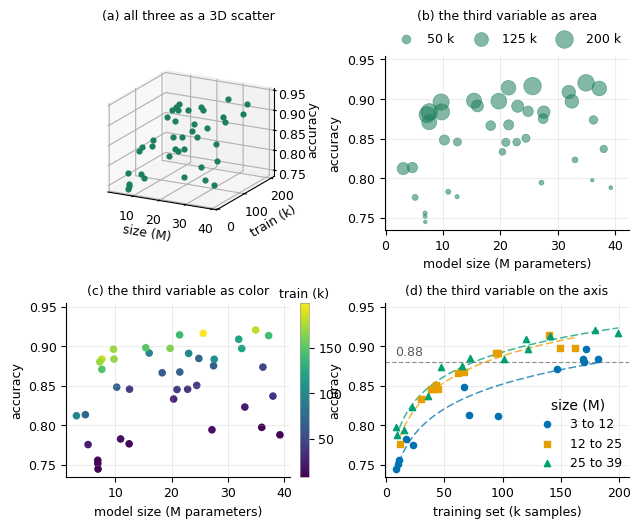

Here is the Python script that generated this plot:
# --- Match LaTeX document: Times New Roman, 10pt, textwidth=7in ---
# One record of three variables, forty training runs, put on a flat page four ways. The
# question the panels are drawn to answer is the one the record is built around: model
# size stops paying past about ten million parameters, and training set size does not
# stop paying, so which of the two is worth the next budget.
#
# (a) is the answer the question usually gets, a 3D scatter, and it is the one form here
# that puts the third variable into no channel at all. The projection is orthographic, so
# it is affine in the data and the direction it collapses can be solved for: the script
# takes that direction, walks it across the record, and reports the whole line of runs
# that lands on one place on the page.
# (b) puts the third variable in area, fourth in the ranking, and pays for it twice: the
# range has to be squeezed into marks that stay visible at the bottom and stay apart at
# the top, and area is compressed by the eye on top of that.
# (c) puts it in a sequential colormap, sixth in the ranking. It supports more and less
# and not how much: neighboring deciles differ by a gray step the eye cannot name.
# (d) is the recommendation. The variable the question is about takes the horizontal
# axis, position on a common scale, first in the ranking, and model size becomes three
# named bins carried by color and marker shape at once so the panel survives a gray
# print. Nothing is spent on a key for the third variable, because it has an axis.
# Each bin also carries a trendline fitted within the bin and drawn only over the runs
# that support it. All three are a straight line in the logarithm of the training set,
# which rises and flattens for any positive slope and so cannot bend back the way a
# polynomial does, and all three are drawn alike, dashed and faded, so that a fitted
# curve is never mistaken for a measured one and the runs keep the ink; the bin's
# color is what tells them apart.
# The print block reports the residual and checks each curve for rise and concavity.
import numpy as np
import matplotlib.pyplot as plt
import matplotlib.cm as cm
from matplotlib.colors import Normalize
from mpl_toolkits.mplot3d import proj3d          # noqa: F401  (registers '3d')

plt.rcParams.update({
    'font.family': 'serif',
    'font.serif': ['Times New Roman'],
    'font.size': 10,
    'axes.titlesize': 9,
    'axes.labelsize': 9,
    'xtick.labelsize': 9,
    'ytick.labelsize': 9,
    'legend.fontsize': 9,
    'mathtext.fontset': 'cm',
})

# Okabe-Ito, the palette of Fig. plot_okabeito, and one marker per bin as well as one
# color, so the bins survive a gray print and a deficiency simulation.
C_BIN = ['#0072B2', '#E69F00', '#009E73']
M_BIN = ['o', 's', '^']
FIT_LS = (0, (5, 2))            # every trendline dashed and faded, so a fitted curve
FIT_LW = 1.1                    # never reads as a measured one and the runs stay the
FIT_ALPHA = 0.75                # ink the eye lands on first
C_MARK = '#1B7F5A'
AREA_PER_K = 0.8            # points^2 of marker area per thousand training samples
TARGET = 0.88               # the accuracy the reader is asked to reach

# --- forty runs: model size, training set size, and what they scored ----------------
rng = np.random.default_rng(11)
n = 40
size = rng.uniform(2, 40, n)                     # millions of parameters
train = rng.uniform(5, 200, n)                   # thousands of samples
acc = (0.63 + 0.12 * (1 - np.exp(-size / 6.0))   # saturates by about 10 M
       + 0.20 * (train / (train + 40))           # still climbing at 200 k
       + rng.normal(0, 0.006, n))


def gray_level(rgb):
    """What a black and white print keeps: green counts about ten times blue."""
    return 0.2126 * rgb[..., 0] + 0.7152 * rgb[..., 1] + 0.0722 * rgb[..., 2]


fig = plt.figure(figsize=(6.4, 5.2))
gs = fig.add_gridspec(2, 2, hspace=0.42, wspace=0.30,
                      left=0.09, right=0.97, top=0.90, bottom=0.09)

# --- (a) the third variable as depth ------------------------------------------------
ax_a = fig.add_subplot(gs[0, 0], projection='3d')
ax_a.scatter(size, train, acc, s=12, color=C_MARK, depthshade=False)
ax_a.view_init(elev=18, azim=-62)
ax_a.set_proj_type('ortho')          # affine in the data, so the line the projection
                                     # cannot separate is exact and can be measured
ax_a.set_box_aspect(None, zoom=1.10)
ax_a.set_xlabel('size (M)', labelpad=-4)
ax_a.set_ylabel('train (k)', labelpad=-4)
ax_a.set_zlabel('accuracy', labelpad=-6)
ax_a.locator_params(nbins=4)
ax_a.tick_params(labelsize=9, pad=-1)
ax_a.set_title('(a) all three as a 3D scatter', pad=26)   # level with the title of (b),
                                                          # which carries a key beneath it

# --- (b) the third variable as area -------------------------------------------------
ax_b = fig.add_subplot(gs[0, 1])
ax_b.scatter(size, acc, s=AREA_PER_K * train, facecolor=C_MARK, alpha=0.55,
             edgecolor=C_MARK, lw=0.5)
for key in (50, 125, 200):
    ax_b.scatter([], [], s=AREA_PER_K * key, facecolor=C_MARK, alpha=0.55,
                 edgecolor=C_MARK, lw=0.5, label=f'{key} k')
# The key goes above the panel: every corner inside it holds marks, and a key that covers
# data would be one more cost of this encoding rather than a fair drawing of it.
key_b = ax_b.legend(loc='lower left', bbox_to_anchor=(0.0, 1.01, 1.0, 0.12),
                    mode='expand', ncol=3, frameon=False, handletextpad=0.7,
                    columnspacing=1.0, borderpad=0.2)
ax_b.margins(x=0.09, y=0.09)         # the largest marks need room off the frame
ax_b.set_title('(b) the third variable as area', pad=26)

# --- (c) the third variable as color ------------------------------------------------
ax_c = fig.add_subplot(gs[1, 0])
ax_c.scatter(size, acc, c=train, cmap='viridis', s=20, vmin=train.min(),
             vmax=train.max())
sm = cm.ScalarMappable(norm=Normalize(train.min(), train.max()), cmap='viridis')
cb = fig.colorbar(sm, ax=ax_c, fraction=0.046, pad=0.04, ticks=[50, 100, 150, 200])
cb.ax.tick_params(labelsize=9)
cb.outline.set_linewidth(0.5)
cb.outline.set_edgecolor('0.6')
cb.ax.set_title('train (k)', fontsize=9, pad=4)   # above the bar: beside it would land
                                                  # on the y label of the panel to its right
ax_c.set_title('(c) the third variable as color')

for ax in (ax_b, ax_c):
    ax.set_xlabel('model size (M parameters)')
    ax.set_ylabel('accuracy')

# --- (d) the third variable on the axis ---------------------------------------------
ax_d = fig.add_subplot(gs[1, 1])
edges = np.quantile(size, [0, 1 / 3, 2 / 3, 1.0])
edges[-1] += 1e-9
names = [f'{edges[i]:.0f} to {edges[i + 1]:.0f}' for i in range(3)]
fits = []
for i in range(3):
    m = (size >= edges[i]) & (size < edges[i + 1])
    ax_d.scatter(train[m], acc[m], s=20, marker=M_BIN[i], color=C_BIN[i],
                 label=names[i], zorder=3)
    # Two parameters on thirteen or so runs; Polynomial.fit maps the window onto
    # [-1, 1] itself, and the curve is never extended past the bin's own runs.
    p = np.polynomial.Polynomial.fit(np.log(train[m]), acc[m], 1)
    fit = lambda v, p=p: p(np.log(v))                       # noqa: E731
    xs = np.linspace(train[m].min(), train[m].max(), 200)
    ax_d.plot(xs, fit(xs), ls=FIT_LS, lw=FIT_LW, color=C_BIN[i], alpha=FIT_ALPHA,
              zorder=2)
    fits.append((m, fit, xs))
ax_d.axhline(TARGET, color='0.55', lw=0.8, ls=(0, (4, 2)), zorder=1)
ax_d.text(8, TARGET + 0.004, f'{TARGET:.2f}', fontsize=9, color='0.35', va='bottom')
ax_d.legend(loc='lower right', frameon=False, title='size (M)', borderpad=0.1)
ax_d.set_xlabel('training set (k samples)')
ax_d.set_ylabel('accuracy')
ax_d.set_title('(d) the third variable on the axis')

# One accuracy scale in all four panels, ticked through 0.95, so that a height in one
# panel is the same accuracy in the next and the eye can carry a reading across the
# figure instead of re-reading the axis at every panel.
ACC_TICKS = np.arange(0.75, 0.96, 0.05)
ACC_LIM = (0.735, 0.955)
for ax in (ax_b, ax_c, ax_d):
    ax.set_yticks(ACC_TICKS)
    ax.set_ylim(*ACC_LIM)
    for side in ('top', 'right'):
        ax.spines[side].set_visible(False)
    ax.grid(True, alpha=0.22)
ax_a.set_zticks(ACC_TICKS)
ax_a.set_zlim(*ACC_LIM)

basename = 'plot_thirdvar'
plt.savefig(f'{basename}.pdf', bbox_inches='tight')
plt.savefig(f'{basename}.svg', bbox_inches='tight')
plt.savefig(f'{basename}.jpeg', dpi=300, bbox_inches='tight')
print(f'Saved {basename}.pdf, {basename}.svg, {basename}.jpeg')

# --- what each channel delivers, measured rather than asserted -----------------------
fig.canvas.draw()
MM = 25.4 / fig.dpi                              # display pixels to millimetres
print(f'{n} runs: model size {size.min():.1f} to {size.max():.1f} M, training set '
      f'{train.min():.0f} to {train.max():.0f} k, accuracy {acc.min():.3f} to '
      f'{acc.max():.3f}')

# (a) depth is not recoverable: one place on the page is a whole line in the data
def page(xyz):
    """Where a run lands on the printed page, in millimetres."""
    px, py, _ = proj3d.proj_transform(xyz[:, 0], xyz[:, 1], xyz[:, 2], ax_a.get_proj())
    return ax_a.transData.transform(np.column_stack([px, py])) * MM


runs = np.column_stack([size, train, acc])
base = runs[np.argmin(np.hypot(*(page(runs) - page(runs).mean(0)).T))]   # a central run
step = np.array([np.ptp(size), np.ptp(train), np.ptp(acc)]) * 1e-3
A = np.column_stack([(page((base + np.eye(3)[i] * step[i])[None]) - page(base[None]))[0]
                     / step[i] for i in range(3)])
d = np.linalg.svd(A)[2][-1]                      # the direction the projection kills
lim = np.array([[size.min(), size.max()],        # the box the record itself occupies,
                [train.min(), train.max()],      # so every point of the line is a run
                [acc.min(), acc.max()]])         # that could have been observed
t = np.concatenate([(lim[:, 0] - base) / d, (lim[:, 1] - base) / d])
seg = base + np.outer([t[t < 0].max(), t[t > 0].min()], d)
print(f'  (a) every run on one line of the record lands on one place on the page, within '
      f'{np.hypot(*np.diff(page(seg), axis=0)[0]):.2f} mm:\n      along it the training '
      f'set runs {seg[:, 1].min():.0f} to {seg[:, 1].max():.0f} k and the accuracy '
      f'{seg[:, 2].min():.3f} to {seg[:, 2].max():.3f}, and the panel reports neither')

# (b) area: what the range costs at both ends, and what the eye keeps of it
d_mm = 2 * np.sqrt(AREA_PER_K * train / np.pi) * 25.4 / 72
ratio = train.max() / train.min()
xy = ax_b.transData.transform(np.column_stack([size, acc]))
r_px = np.sqrt(AREA_PER_K * train / np.pi) * fig.dpi / 72
sep = np.hypot(xy[:, 0:1] - xy[None, :, 0], xy[:, 1:2] - xy[None, :, 1])
covered = ((sep < (r_px[:, None] + r_px[None, :])) & ~np.eye(n, dtype=bool)
           & (train[None, :] > train[:, None])).any(axis=1)
key_box = key_b.get_window_extent()
key_frac = (key_box.width * key_box.height
            / (ax_b.get_window_extent().width * ax_b.get_window_extent().height))
print(f'  (b) marks run {d_mm.min():.1f} to {d_mm.max():.1f} mm across; the range is a '
      f'factor of {ratio:.0f} in area,\n      which the eye reads as about '
      f'{ratio ** 0.7:.0f} at an area exponent of 0.7, and {covered.sum()} of the {n} '
      f'marks are overlapped by a larger one;\n      the size key claims '
      f'{key_frac:.0%} of the panel and still names only {len(key_b.get_texts())} '
      f'reference values')

# (c) color: the gray step between neighboring deciles, against what a reader can name
deciles = np.quantile(train, np.linspace(0, 1, 11))
g = gray_level(plt.get_cmap('viridis')(
    (deciles - train.min()) / np.ptp(train))[..., :3])
print(f'  (c) one decile of training set, {np.diff(deciles).mean():.0f} k on average, is '
      f'{np.abs(np.diff(g)).mean():.3f} of gray,\n      against the five or so levels a '
      f'reader can name on a sequential ramp')

# (d) the reading the panel is for, and the comparison it settles
reached = train[acc >= TARGET]
qt, qs = np.quantile(train, [0.25, 0.75]), np.quantile(size, [0.25, 0.75])
gain_train = acc[train >= qt[1]].mean() - acc[train <= qt[0]].mean()
gain_size = acc[size >= qs[1]].mean() - acc[size <= qs[0]].mean()
print(f'  (d) the smallest training set reaching {TARGET:.2f} is {reached.min():.0f} k, '
      f'read off the horizontal axis;\n      the top quarter of training sets scores '
      f'{gain_train:.3f} above the bottom quarter, and the top quarter of model sizes '
      f'{gain_size:.3f} above its own')
for i, (m, fit, xs) in enumerate(fits):
    res, ys = acc[m] - fit(train[m]), fit(xs)
    d1, d2 = np.diff(ys), np.diff(ys, 2)
    bend = ('straight' if np.allclose(d2, 0, atol=1e-12)
            else 'concave' if (d2 < 0).all() else 'NOT concave')
    print(f'      {names[i]:>8s} M: a + b log(train) over {m.sum()} runs, '
          f'{train[m].min():.0f} to {train[m].max():.0f} k, rms residual '
          f'{np.sqrt((res ** 2).mean()):.4f}, accuracy {ys.min():.3f} to '
          f'{ys.max():.3f},\n                    '
          f'{"rising" if (d1 > 0).all() else "NOT rising"} and '
          f'{bend} throughout, '
          f'drawn dashed at {FIT_LW:.1f} pt and alpha {FIT_ALPHA:g}')
